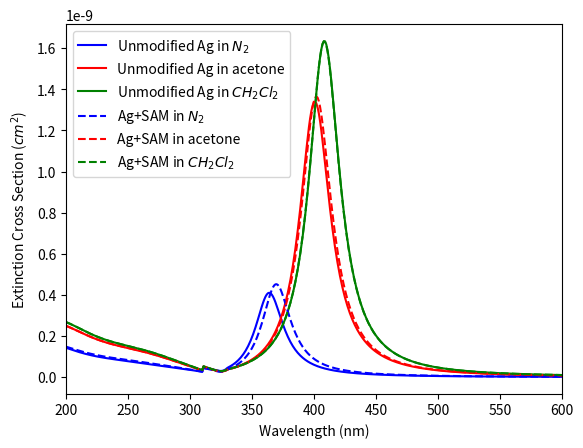
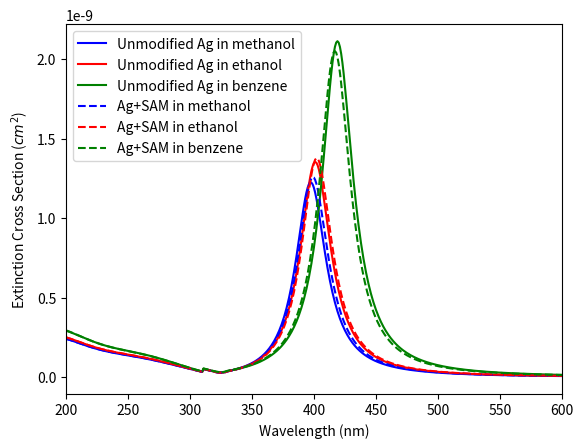

Reproduce these figures in Python, in order. (Note: this script raises an exception after producing the figures.)
#!/usr/bin/env python3
# -*- coding: utf-8 -*-
"""
Created: Wed Apr 10 14:22:13 2019

Author: crdrisko

Description: Reprodution of the ref 2 plot. Rather than use Mie theory, the epsilon values and approximations
     are from a polynomial fit (ref 1) and Rayleigh scattering.
     
     Ref: 1) "Field Enhancement around Metal Nanoparticles and Nanoshells: A Systematic Investigation"
            by Katsuaki Tanabe.
        
          2) "Chain Length Dependence and Sensing Capabilities of the LocalizedSurface Plasmon Resonance
            of Silver Nanoparticles Chemically Modified with Alkanethiol Self-Assembled Monolayers"
            by Michelle Duval Malinsky, K. Lance Kelly, George C. Schatz, and Richard P. Van Duyne
"""

import numpy as np
import matplotlib.pyplot as plt
from scipy import stats

### Fit Function from Literature ###

     ## Wavelengths ##
lambda_short1 = np.linspace(200,310,111)
lambda_long1  = np.linspace(311,2000,1690)
lambda_short2 = np.linspace(200,330,131)
lambda_long2  = np.linspace(331,2000,1670)
     
     ## Parameters ##
          # Epsilon 1 @ small wavelengths #
a6 = -1.308415e-11
a5 =  1.764343e-8
a4 = -9.761668e-6
a3 =  2.832725e-3
a2 = -4.538023e-1
a1 =  3.794213e1
a0 = -1.288348e3
          # Epsilon 1 @ long wavelengths # 
b6 = -2.037181e-17
b5 =  1.183540e-13
b4 = -2.537882e-10
b3 =  2.430043e-7 
b2 = -1.420089e-4 
b1 =  8.990214e-4
b0 =  8.526028e0
          # Epsilon 2 @ small wavelengths #
c6 =  3.636188e-11
c5 = -5.443344e-8
c4 =  3.365273e-5
c3 = -1.100094e-2
c2 =  2.005786e0
c1 = -1.934021e2
c0 =  7.706263e3
          # Epsilon 2 @ long wavelengths #
d6 = -2.327098e-17 
d5 =  1.471828e-13
d4 = -3.635520e-10
d3 =  4.530857e-7
d2 = -2.946733e-4
d1 =  9.562290e-2
d0 = -1.149465e1

     ## Functions ##
eps_1_sw = a6*lambda_short1**6 + a5*lambda_short1**5 + a4*lambda_short1**4 + a3*lambda_short1**3 + \
    a2*lambda_short1**2 + a1*lambda_short1 + a0

eps_1_lw = b6*lambda_long1**6 + b5*lambda_long1**5 + b4*lambda_long1**4 + b3*lambda_long1**3 + \
    b2*lambda_long1**2 + b1*lambda_long1 + b0

eps_2_sw = c6*lambda_short2**6 + c5*lambda_short2**5 + c4*lambda_short2**4 + c3*lambda_short2**3 + \
    c2*lambda_short2**2 + c1*lambda_short2 + c0
     
eps_2_lw = d6*lambda_long2**6 + d5*lambda_long2**5 + d4*lambda_long2**4 + d3*lambda_long2**3 + \
    d2*lambda_long2**2 + d1*lambda_long2 + d0    

    ## Adjustments ##
eps_1_tot = np.zeros(1801)
eps_1_tot[0:111:1] = eps_1_sw
eps_1_tot[111:1801:1] = eps_1_lw


eps_2_tot = np.zeros(1801)
eps_2_tot[0:131:1] = eps_2_sw
eps_2_tot[131:1801:1] = eps_2_lw

wavelength = np.zeros(1801)
wavelength[0:111:1] = lambda_short1
wavelength[111:1801:1] = lambda_long1

n_N2 = 1.0
n_methanol = 1.33
n_benzene = 1.51
n_acetone = 1.359
n_ethanol = 1.362
n_CH2Cl2 = 1.424
n_SAM = 1.42

epsilon_N2  = n_N2**2                                      # Dielectric constants of different media
epsilon_met = n_methanol**2                           
epsilon_ben = n_benzene**2
epsilon_ace = n_acetone**2
epsilon_eth = n_ethanol**2
epsilon_chl = n_CH2Cl2**2

epsilon_Ag  = eps_1_tot + 1j*eps_2_tot                     # Dielectric constant of Ag nanoparticle
epsilon_SAM = n_SAM**2                                     # Dielectric constant of SAM

a_1 = 30                                                   # Radius of Ag nanoparticle (nm)
a_2 = a_1 + 2                                              # Radius of SAM + Ag nanoparticle (nm)
f = a_1/a_2

## Nitrogen Gas ##  
k_N2 = (2 * np.pi * np.sqrt(epsilon_N2)) / wavelength

beta_1_N2  = (epsilon_Ag - epsilon_N2) / (epsilon_Ag + 2*epsilon_N2)
beta_2_N2  = ((epsilon_SAM - epsilon_N2)*(epsilon_Ag + 2*epsilon_SAM) + (f**3)*(epsilon_Ag - epsilon_SAM)\
           * (epsilon_N2 + 2*epsilon_SAM)) / ((epsilon_SAM + 2*epsilon_N2)*(epsilon_Ag + 2*epsilon_SAM)  \
           + (f**3)*(2*epsilon_SAM - 2*epsilon_N2)*(epsilon_Ag - epsilon_SAM))

C_ext1_N2  = 4 * np.pi * k_N2 * a_1**3 * np.imag(beta_1_N2) + (8*np.pi/3) * k_N2**4 * a_1**6 \
           * (beta_1_N2 * np.conjugate(beta_1_N2))
C_ext2_N2  = 4 * np.pi * k_N2 * a_2**3 * np.imag(beta_2_N2) + (8*np.pi/3) * k_N2**4 * a_2**6 \
           * (beta_2_N2 * np.conjugate(beta_2_N2))
  
## Methanol ##         
k_met = (2 * np.pi * np.sqrt(epsilon_met)) / wavelength

beta_1_met = (epsilon_Ag - epsilon_met) / (epsilon_Ag + 2*epsilon_met)
beta_2_met = ((epsilon_SAM - epsilon_met)*(epsilon_Ag + 2*epsilon_SAM) + (f**3)*(epsilon_Ag - epsilon_SAM)\
           * (epsilon_met + 2*epsilon_SAM)) / ((epsilon_SAM + 2*epsilon_met)*(epsilon_Ag + 2*epsilon_SAM) \
           + (f**3)*(2*epsilon_SAM - 2*epsilon_met)*(epsilon_Ag - epsilon_SAM))

C_ext1_met = 4 * np.pi * k_met * a_1**3 * np.imag(beta_1_met) + (8*np.pi/3) * k_met**4 * a_1**6 \
           * (beta_1_met * np.conjugate(beta_1_met))
C_ext2_met = 4 * np.pi * k_met * a_2**3 * np.imag(beta_2_met) + (8*np.pi/3) * k_met**4 * a_2**6 \
           * (beta_2_met * np.conjugate(beta_2_met))

## Benzene ##  
k_ben = (2 * np.pi * np.sqrt(epsilon_ben)) / wavelength

beta_1_ben = (epsilon_Ag - epsilon_ben) / (epsilon_Ag + 2*epsilon_ben)
beta_2_ben = ((epsilon_SAM - epsilon_ben)*(epsilon_Ag + 2*epsilon_SAM) + (f**3)*(epsilon_Ag - epsilon_SAM)\
           * (epsilon_ben + 2*epsilon_SAM)) / ((epsilon_SAM + 2*epsilon_ben)*(epsilon_Ag + 2*epsilon_SAM) \
           + (f**3)*(2*epsilon_SAM - 2*epsilon_ben)*(epsilon_Ag - epsilon_SAM))

C_ext1_ben = 4 * np.pi * k_ben * a_1**3 * np.imag(beta_1_ben) + (8*np.pi/3) * k_ben**4 * a_1**6 \
           * (beta_1_ben * np.conjugate(beta_1_ben))
C_ext2_ben = 4 * np.pi * k_ben * a_2**3 * np.imag(beta_2_ben) + (8*np.pi/3) * k_ben**4 * a_2**6 \
           * (beta_2_ben * np.conjugate(beta_2_ben))


## Acetone ##  
k_ace = (2 * np.pi * np.sqrt(epsilon_ace)) / wavelength

beta_1_ace  = (epsilon_Ag - epsilon_ace) / (epsilon_Ag + 2*epsilon_ace)
beta_2_ace  = ((epsilon_SAM - epsilon_ace)*(epsilon_Ag + 2*epsilon_SAM) + (f**3)*(epsilon_Ag - epsilon_SAM)\
           * (epsilon_ace + 2*epsilon_SAM)) / ((epsilon_SAM + 2*epsilon_ace)*(epsilon_Ag + 2*epsilon_SAM)  \
           + (f**3)*(2*epsilon_SAM - 2*epsilon_ace)*(epsilon_Ag - epsilon_SAM))

C_ext1_ace  = 4 * np.pi * k_ace * a_1**3 * np.imag(beta_1_ace) + (8*np.pi/3) * k_ace**4 * a_1**6 \
           * (beta_1_ace * np.conjugate(beta_1_ace))
C_ext2_ace  = 4 * np.pi * k_ace * a_2**3 * np.imag(beta_2_ace) + (8*np.pi/3) * k_ace**4 * a_2**6 \
           * (beta_2_ace * np.conjugate(beta_2_ace))
  
## Ethanol ##         
k_eth = (2 * np.pi * np.sqrt(epsilon_eth)) / wavelength

beta_1_eth = (epsilon_Ag - epsilon_eth) / (epsilon_Ag + 2*epsilon_eth)
beta_2_eth = ((epsilon_SAM - epsilon_eth)*(epsilon_Ag + 2*epsilon_SAM) + (f**3)*(epsilon_Ag - epsilon_SAM)\
           * (epsilon_eth + 2*epsilon_SAM)) / ((epsilon_SAM + 2*epsilon_eth)*(epsilon_Ag + 2*epsilon_SAM) \
           + (f**3)*(2*epsilon_SAM - 2*epsilon_eth)*(epsilon_Ag - epsilon_SAM))

C_ext1_eth = 4 * np.pi * k_eth * a_1**3 * np.imag(beta_1_eth) + (8*np.pi/3) * k_eth**4 * a_1**6 \
           * (beta_1_eth * np.conjugate(beta_1_eth))
C_ext2_eth = 4 * np.pi * k_eth * a_2**3 * np.imag(beta_2_eth) + (8*np.pi/3) * k_eth**4 * a_2**6 \
           * (beta_2_eth * np.conjugate(beta_2_eth))

## Methylene Chloride ##  
k_chl = (2 * np.pi * np.sqrt(epsilon_chl)) / wavelength

beta_1_chl = (epsilon_Ag - epsilon_chl) / (epsilon_Ag + 2*epsilon_chl)
beta_2_chl = ((epsilon_SAM - epsilon_chl)*(epsilon_Ag + 2*epsilon_SAM) + (f**3)*(epsilon_Ag - epsilon_SAM)\
           * (epsilon_chl + 2*epsilon_SAM)) / ((epsilon_SAM + 2*epsilon_chl)*(epsilon_Ag + 2*epsilon_SAM) \
           + (f**3)*(2*epsilon_SAM - 2*epsilon_chl)*(epsilon_Ag - epsilon_SAM))

C_ext1_chl = 4 * np.pi * k_chl * a_1**3 * np.imag(beta_1_chl) + (8*np.pi/3) * k_chl**4 * a_1**6 \
           * (beta_1_chl * np.conjugate(beta_1_chl))
C_ext2_chl = 4 * np.pi * k_chl * a_2**3 * np.imag(beta_2_chl) + (8*np.pi/3) * k_chl**4 * a_2**6 \
           * (beta_2_chl * np.conjugate(beta_2_chl))


plt.figure('Figure 1')
plt.plot(wavelength,np.real(C_ext1_N2)/1e14,  color='b',label='Unmodified Ag in $N_2$')
plt.plot(wavelength,np.real(C_ext1_ace)/1e14, color='r', label='Unmodified Ag in acetone')
plt.plot(wavelength,np.real(C_ext1_chl)/1e14, color='g', label='Unmodified Ag in $CH_2Cl_2$')
plt.plot(wavelength,np.real(C_ext2_N2)/1e14, '--', color='b', label='Ag+SAM in $N_2$')
plt.plot(wavelength,np.real(C_ext2_ace)/1e14, '--', color='r', label='Ag+SAM in acetone')
plt.plot(wavelength,np.real(C_ext2_chl)/1e14, '--', color='g', label='Ag+SAM in $CH_2Cl_2$')

plt.xlabel('Wavelength (nm)')
plt.ylabel('Extinction Cross Section ($cm^2$)')
plt.xlim(200,600)

plt.legend()


plt.figure('Figure 2')
plt.plot(wavelength,np.real(C_ext1_met)/1e14, color='b', label='Unmodified Ag in methanol')
plt.plot(wavelength,np.real(C_ext1_eth)/1e14,  color='r',label='Unmodified Ag in ethanol')
plt.plot(wavelength,np.real(C_ext1_ben)/1e14, color='g', label='Unmodified Ag in benzene')
plt.plot(wavelength,np.real(C_ext2_met)/1e14, '--', color='b', label='Ag+SAM in methanol')
plt.plot(wavelength,np.real(C_ext2_eth)/1e14, '--', color='r', label='Ag+SAM in ethanol')
plt.plot(wavelength,np.real(C_ext2_ben)/1e14, '--', color='g', label='Ag+SAM in benzene')

plt.xlabel('Wavelength (nm)')
plt.ylabel('Extinction Cross Section ($cm^2$)')
plt.xlim(200,600)

plt.legend()

n_external = np.array([n_N2, n_methanol, n_acetone, n_ethanol, n_CH2Cl2, n_benzene])

for i in range(0,1800):
    if (np.amax(np.real(C_ext1_N2)) == C_ext1_N2[i]):
        lambda_max1_N2 = wavelength[i]
for i in range(0,1800):
    if (np.amax(np.real(C_ext2_N2)) == C_ext2_N2[i]):
        lambda_max2_N2 = wavelength[i]
for i in range(0,1800):
    if (np.amax(np.real(C_ext1_met)) == C_ext1_met[i]):
        lambda_max1_met = wavelength[i]
for i in range(0,1800):
    if (np.amax(np.real(C_ext2_met)) == C_ext2_met[i]):
        lambda_max2_met = wavelength[i]
for i in range(0,1800):
    if (np.amax(np.real(C_ext1_ace)) == C_ext1_ace[i]):
        lambda_max1_ace = wavelength[i]
for i in range(0,1800):
    if (np.amax(np.real(C_ext2_ace)) == C_ext2_ace[i]):
        lambda_max2_ace = wavelength[i]
for i in range(0,1800):
    if (np.amax(np.real(C_ext1_eth)) == C_ext1_eth[i]):
        lambda_max1_eth = wavelength[i]
for i in range(0,1800):
    if (np.amax(np.real(C_ext2_eth)) == C_ext2_eth[i]):
        lambda_max2_eth = wavelength[i]
for i in range(0,1800):
    if (np.amax(np.real(C_ext1_chl)) == C_ext1_chl[i]):
        lambda_max1_chl = wavelength[i]
for i in range(0,1800):
    if (np.amax(np.real(C_ext2_chl)) == C_ext2_chl[i]):
        lambda_max2_chl = wavelength[i]
for i in range(0,1800):
    if (np.amax(np.real(C_ext1_ben)) == C_ext1_ben[i]):
        lambda_max1_ben = wavelength[i]
for i in range(0,1800):
    if (np.amax(np.real(C_ext2_ben)) == C_ext2_ben[i]):
        lambda_max2_ben = wavelength[i]

peak_shift1_N2  = lambda_max1_N2  - lambda_max1_N2
peak_shift1_met = lambda_max1_met - lambda_max1_N2
peak_shift1_ace = lambda_max1_ace - lambda_max1_N2
peak_shift1_eth = lambda_max1_eth - lambda_max1_N2
peak_shift1_chl = lambda_max1_chl - lambda_max1_N2
peak_shift1_ben = lambda_max1_ben - lambda_max1_N2

peak_shift2_N2  = lambda_max2_N2  - lambda_max2_N2
peak_shift2_met = lambda_max2_met - lambda_max2_N2
peak_shift2_ace = lambda_max2_ace - lambda_max2_N2
peak_shift2_eth = lambda_max2_eth - lambda_max2_N2
peak_shift2_chl = lambda_max2_chl - lambda_max2_N2
peak_shift2_ben = lambda_max2_ben - lambda_max2_N2

LSPR1_data = np.array([peak_shift1_N2, peak_shift1_met, peak_shift1_ace, peak_shift1_eth, peak_shift1_chl, \
                       peak_shift1_ben])
LSPR2_data = np.array([peak_shift2_N2, peak_shift2_met, peak_shift2_ace, peak_shift2_eth, peak_shift2_chl, \
                       peak_shift2_ben])

slopeA, interceptA, r_valueA, p_valueA, std_errA = stats.linregress(n_external, LSPR1_data)  
slopeB, interceptB, r_valueB, p_valueB, std_errB = stats.linregress(n_external, LSPR2_data)
    
plt.figure('Figure 3')  
plt.plot(n_external, LSPR1_data, marker="o", color='k', linestyle='None',label='A (Unmodified Ag)')
plt.plot(n_external, LSPR2_data, marker="D", color='k', linestyle='None',label ='B (Ag+SAM')
plt.plot(n_external, slopeA*n_external+interceptA, 'k', n_external, slopeB*n_external+interceptB, 'k')

plt.xlabel('Refractive Index of Surrounding Medium ($n_{external}$)')
plt.ylabel('LSPR Peak Shift from $N_2$ (nm)')

plt.xlim(1.0,1.6)
plt.ylim(0,100)

plt.legend()